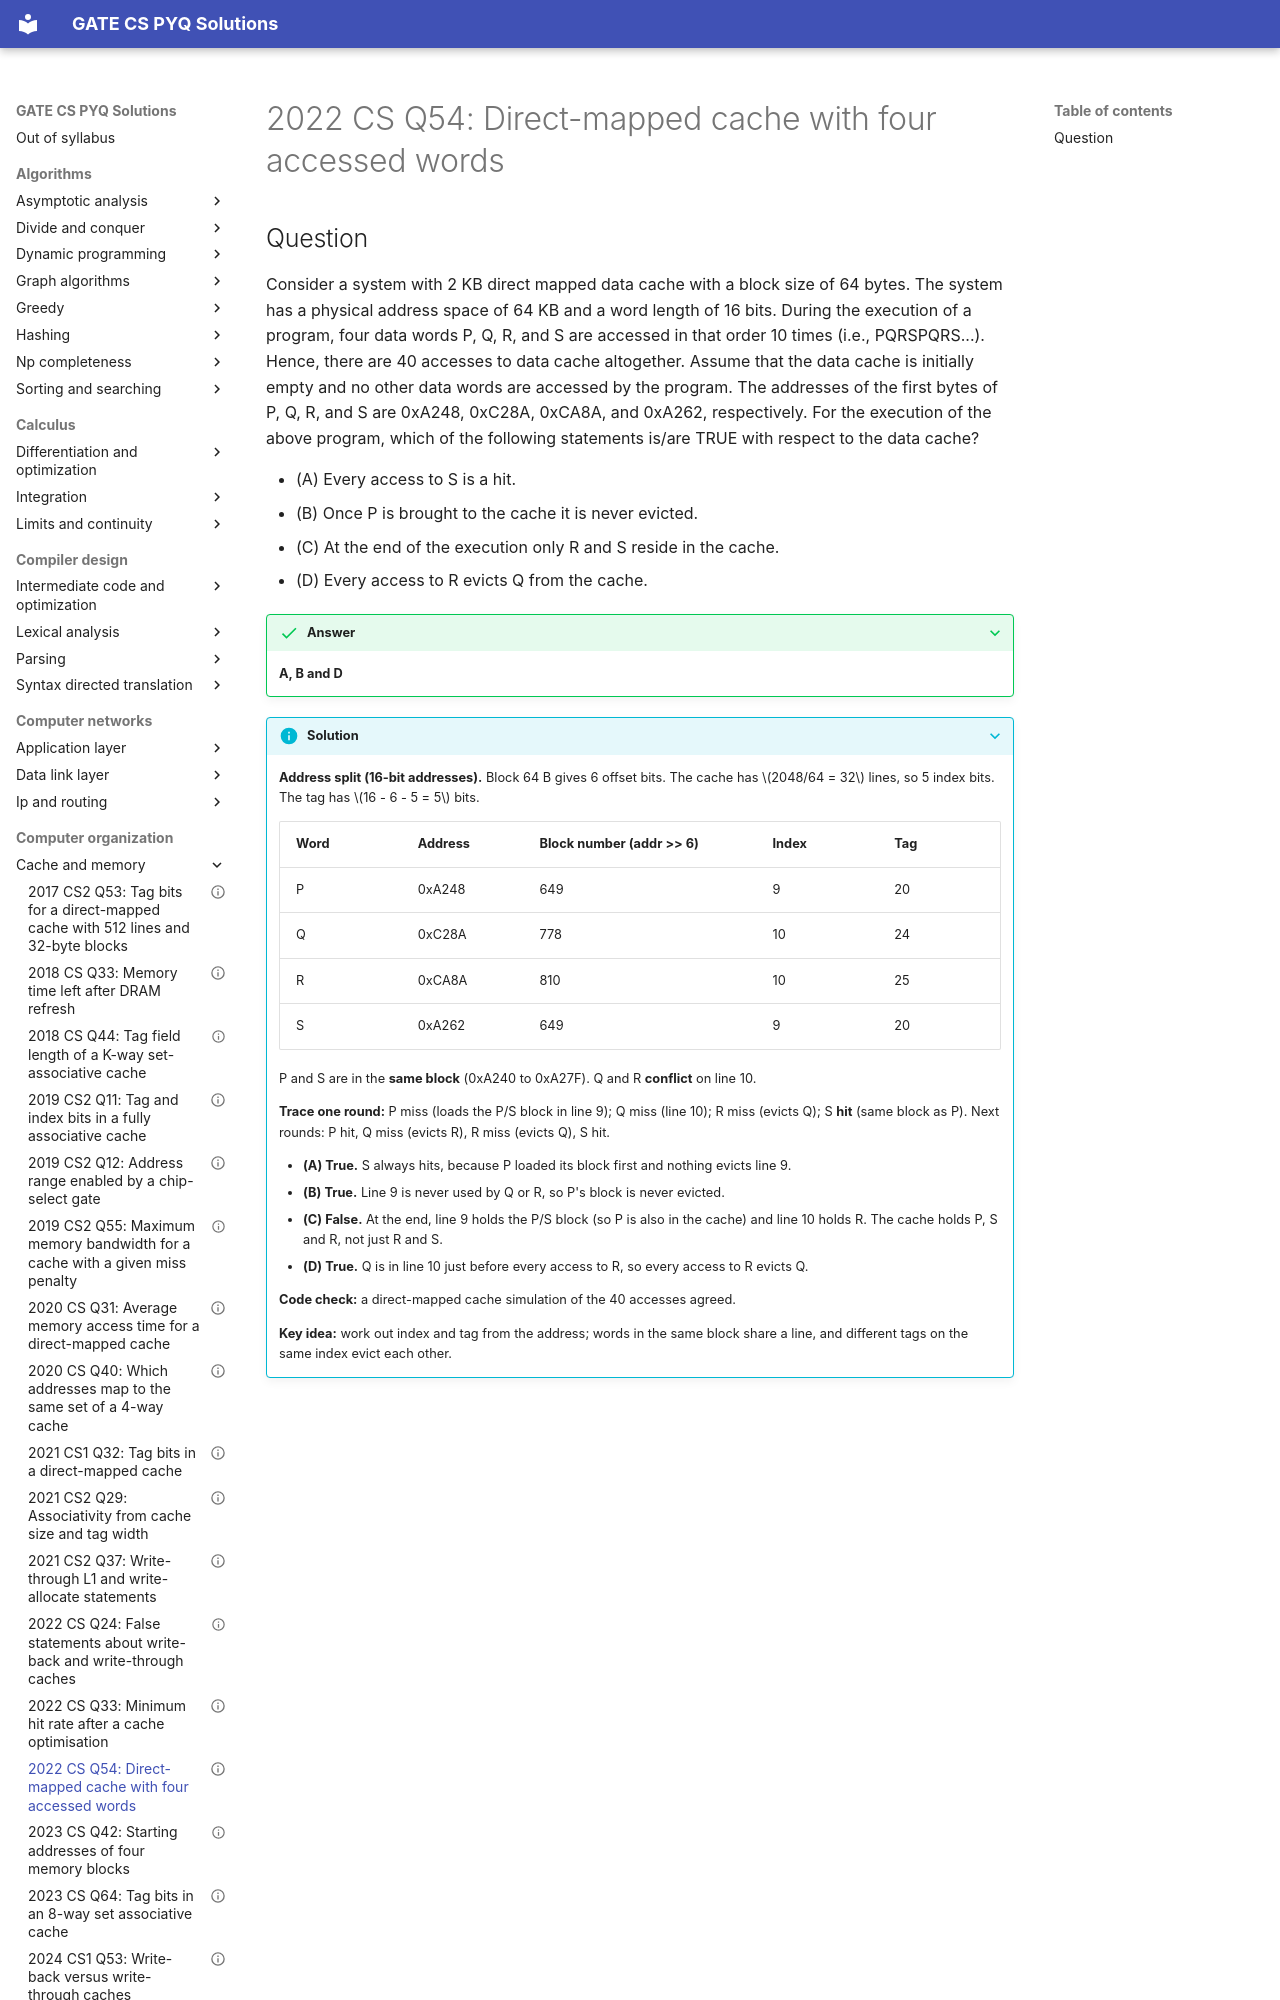

repository: saheenusman/GATE-PYQs · page: computer-organization/cache-and-memory/2022-set1-q54/index.html · generator: mkdocs

---
title: "2022 CS Q54: Direct-mapped cache with four accessed words"
year: 2022
set: 1
paper: CS
q_no: 54
subject: computer-organization
topic: cache-and-memory
also: []
marks: 2
type: MSQ
official_answer: "A;B;D"
status: verified
---

# 2022 CS Q54: Direct-mapped cache with four accessed words
